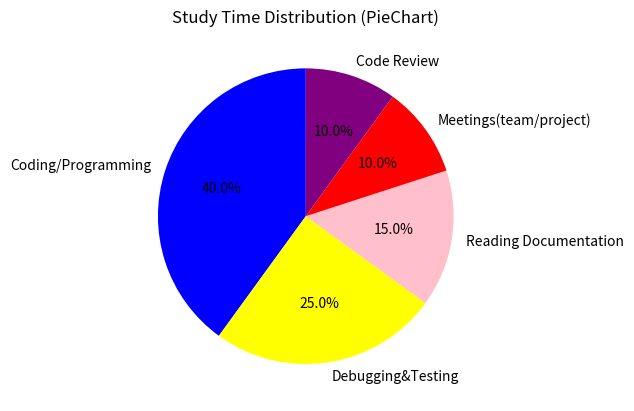

The matplotlib source for this figure:
import matplotlib.pyplot as plt

activities = ["Coding/Programming", "Debugging&Testing", "Reading Documentation", "Meetings(team/project)", "Code Review"]

percentage = [40, 25, 15, 10, 10]

plt.figure()

#autopct="%1.1f%%" → Dilimlerin üzerine yüzde değerlerini otomatik yazar.
#startangle=90 → Grafiğin saat 12 yönünden başlamasını sağlar.
#colors → Her dilime özel renk atanmasını sağlar. COLORS KOYMAZSAN KENDİSİ COLOR KOYUYORMUŞ HABERİN OLSUN!
plt.pie(percentage, labels=activities, autopct="%1.1f%%", startangle=90, colors=["blue", "yellow", "pink", "red", "purple"])

plt.title("Study Time Distribution (PieChart)")

plt.show()